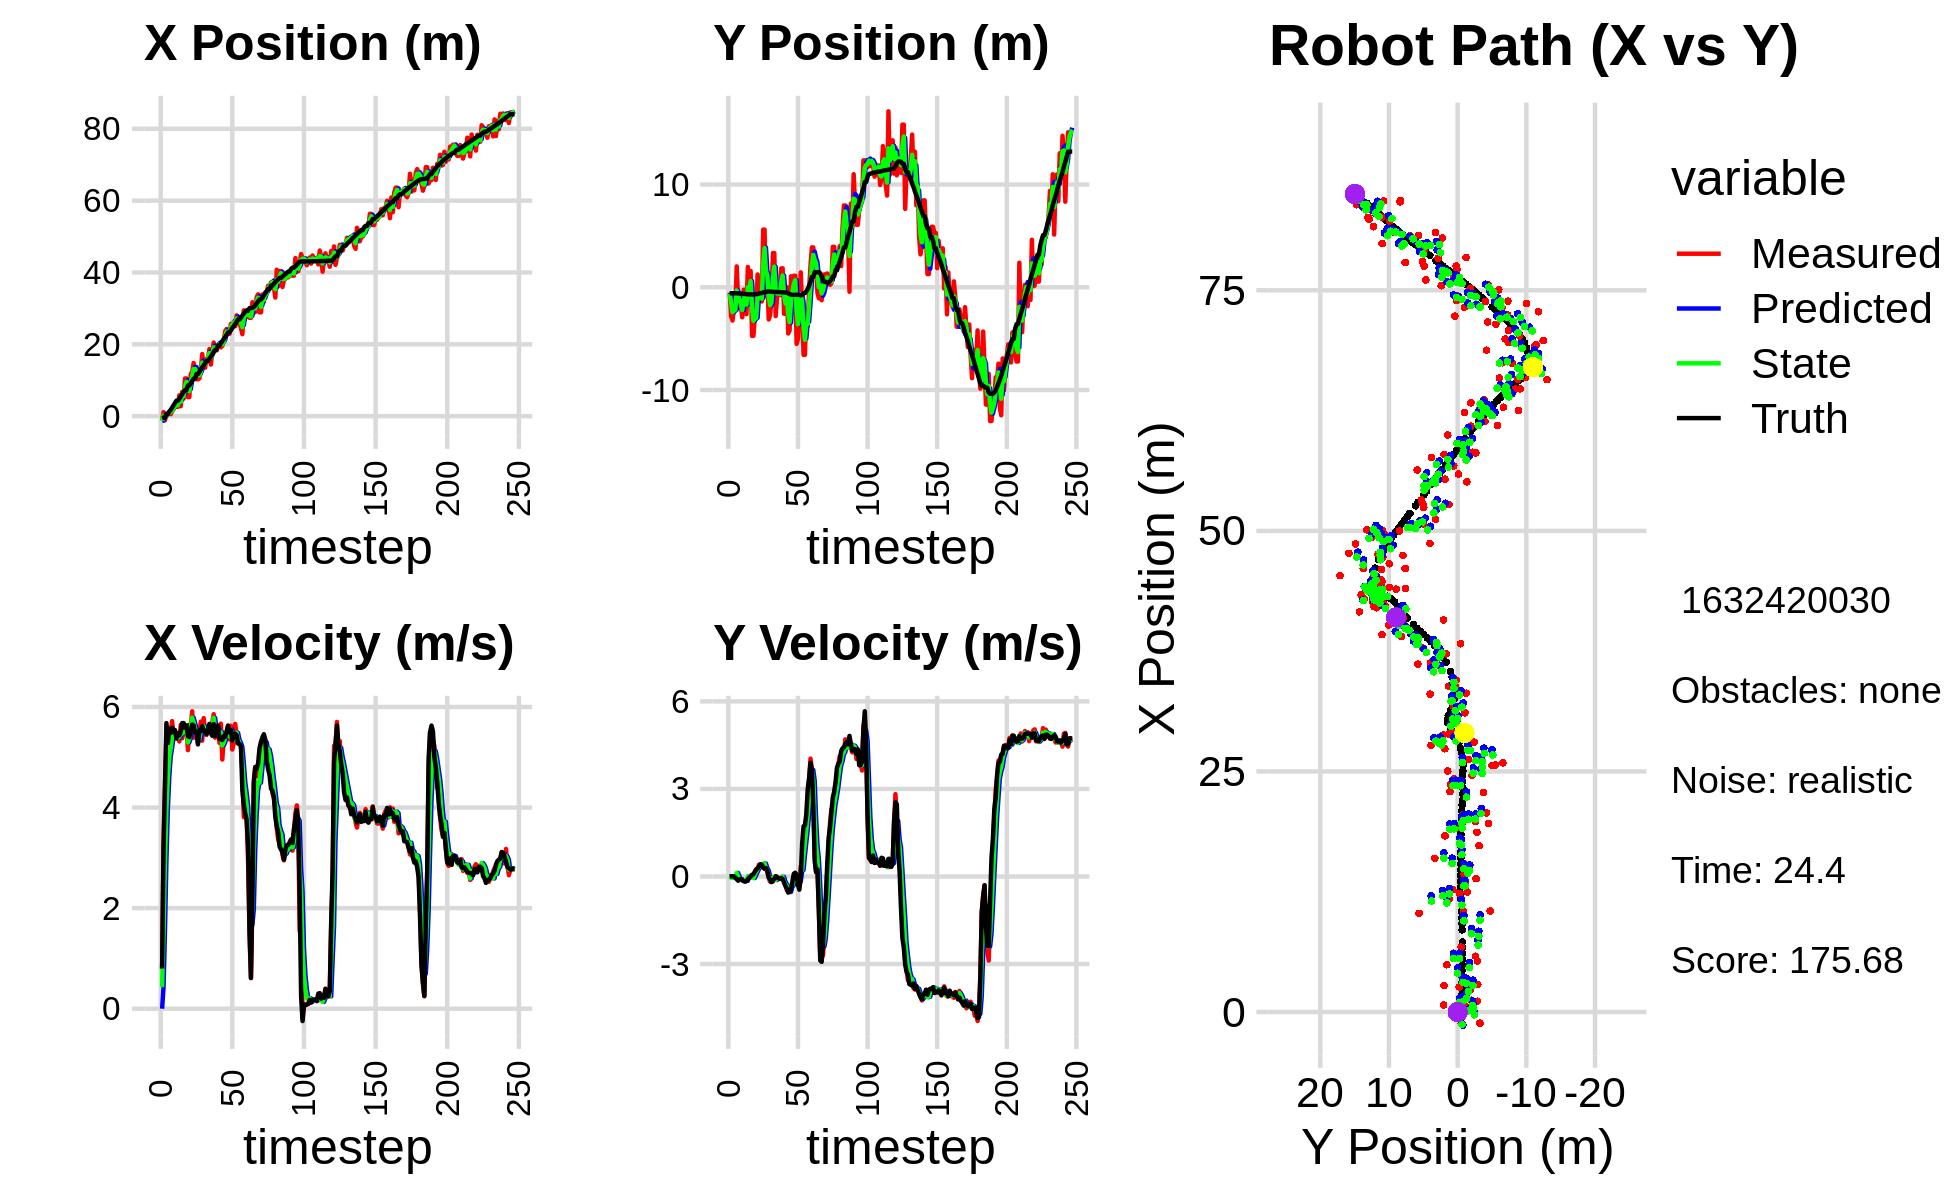

The table this chart was drawn from, first rows:
-2.253711640728713217e+00, -2.198982835386872114e+00, 0.000000000000000000e+00, 0.000000000000000000e+00, 0.000000000000000000e+00, 0.000000000000000000e+00, 0.000000000000000000e+00, 0.000000000000000000e+00, -1.357915527694264490e+00, -7.599702933325028775e-01, 0.000000000000000000e+00, 0.000000000000000000e+00, -5.731053946112399933e-01, -5.818287133741105732e-01, 0.000000000000000000e+00, 0.000000000000000000e+00, 0.000000000000000000e+00, -1.696850667940452695e-04
-1.209812163797400419e+00, -5.329438113186999448e-01, 7.839999633487920727e-01, 1.591189006424742047e-04, -1.357915527694264490e+00, -7.599702933325028775e-01, 0.000000000000000000e+00, 0.000000000000000000e+00, -1.290101150091473414e+00, -6.323538976826612590e-01, 4.289401931524480238e-01, 3.608045324099871335e-03, -5.698133107860826607e-01, -5.818286240863700387e-01, 8.000000000000000444e-01, 0.000000000000000000e+00, 8.000000119209289551e-01, -2.029577881330624223e-04
1.118814408722023312e+00, -2.850856685150041869e+00, 3.374000002988572611e+00, 6.847795871699559377e-04, -1.247207130776228690e+00, -6.319930931502513172e-01, 4.289401931524480238e-01, 3.608045324099871335e-03, 1.349452798556145527e-01, -1.528970876950017210e+00, 1.541810044644434718e+00, -4.369157221725665508e-02, -4.333577749754641828e-01, -5.817533959299290292e-01, 3.200000000000000178e+00, 6.000000000000000125e-03, 3.200000047683715820e+00, -2.029577881330624223e-04
-1.160658060988341012e+00, -3.243339644628834506e+00, 4.432986811097888058e+00, 1.084944780253289595e-02, 2.891262843200580468e-01, -1.533340034171742916e+00, 1.541810044644434718e+00, -4.369157221725665508e-02, -2.886370210795250468e-01, -2.438879691242625825e+00, 2.945064765701329357e+00, -4.896506328731605601e-02, -4.333577749754641828e-01, -5.817533959299290292e-01, 4.400000000000000355e+00, 1.099999999999999936e-02, 4.400000095367431641e+00, -2.447430277243256569e-03
5.561759549659018864e-01, -2.090356948995770736e+00, 5.447000011742434644e+00, -4.037067038240446052e-04, 5.869455490607911052e-03, -2.443776197571357223e+00, 2.945064765701329357e+00, -4.896506328731605601e-02, 3.942101387527051637e-01, -2.292367928777663710e+00, 3.960945061868939021e+00, -1.004943190557485572e-02, 6.364435558846662788e-01, -5.806088474409640821e-01, 5.679000000000000270e+00, 0.000000000000000000e+00, 5.678999900817871094e+00, 7.411542173940688372e-05
5.561759549659018864e-01, -2.090356948995770736e+00, 5.308965193527313886e+00, -1.922851874974348604e-02, 7.903046449395990658e-01, -2.293372871968221371e+00, 3.960945061868939021e+00, -1.004943190557485572e-02, 6.905945198515857086e-01, -2.189435075211139559e+00, 4.603652863176475485e+00, -1.181272369939502173e-02, 6.364435558846662788e-01, -5.806088474409640821e-01, 5.283999999999999808e+00, -3.699999999999999817e-02, 5.283999919891357422e+00, 3.621879965066909790e-03
7.268742920710092870e-01, 2.032283081943607073e+00, 5.589963487776494766e+00, -2.024626529217775361e-02, 1.150959806169233213e+00, -2.190616347581078927e+00, 4.603652863176475485e+00, -1.181272369939502173e-02, 9.828627673181256075e-01, -3.100157667758933755e-01, 5.012418295589489148e+00, 1.232248346827845981e-01, 1.247710645216328684e+00, -5.829558222851215499e-01, 5.554999999999999716e+00, -9.199999999999999845e-02, 5.554999828338623047e+00, 3.621879965066909790e-03
5.544669032904468997e-01, -1.158657450446454185e+00, 5.448311847774898631e+00, -1.356315980356304629e-01, 1.484104596877074522e+00, -2.976932833076149088e-01, 5.012418295589489148e+00, 1.232248346827845981e-01, 1.075247716834706546e+00, -7.476450407077802618e-01, 5.188081934190859279e+00, 1.117573226474537218e-02, 1.778174818077886910e+00, -5.931975427974967019e-01, 5.482000000000000206e+00, -1.429999999999999882e-01, 5.484000205993652344e+00, 2.488910220563411713e-02
1.228697836622719031e+00, -1.986352073267166007e+00, 5.719225277930849671e+00, -9.412661722023704658e-02, 1.594055910253792341e+00, -7.465274674813057176e-01, 5.188081934190859279e+00, 1.117573226474537218e-02, 1.437511273515113874e+00, -1.307265757787067439e+00, 5.410908079612725352e+00, -9.051059367071374873e-02, 2.411948621366800438e+00, -6.090451345724982035e-01, 5.586999999999999744e+00, -1.000000000000000056e-01, 5.587999820709228516e+00, 1.645644567906856537e-02
2.312953830413994272e+00, -1.879412247394856683e+00, 5.403268080929423789e+00, -8.892661535024744268e-02, 1.978602081476386498e+00, -1.316316817154138841e+00, 5.410908079612725352e+00, -9.051059367071374873e-02, 2.128815564709896080e+00, -1.596974739453376424e+00, 5.417089138943560478e+00, -9.310965867903189808e-02, 3.051654279401149861e+00, -6.203237303229371946e-01, 5.546000000000000263e+00, -8.599999999999999312e-02, 5.546000003814697266e+00, 1.645644567906856537e-02
2.861545086027681428e+00, -2.922692427649825841e+00, 5.441073518262284914e+00, -1.004092322652602731e-01, 2.670524478604252128e+00, -1.606285705321279567e+00, 5.417089138943560478e+00, -9.310965867903189808e-02, 2.762473648234587298e+00, -2.210320142242693020e+00, 5.431635918302085031e+00, -1.434227023863018369e-01, 3.688498914788818972e+00, -6.321343270178012563e-01, 5.541000000000000369e+00, -1.209999999999999964e-01, 5.541999816894531250e+00, 1.845184341073036194e-02
2.600648224293151678e+00, -2.329006514556407059e-01, 5.382888775937060721e+00, -1.507842529849636459e-01, 3.305637240064795979e+00, -2.224662412481323237e+00, 5.431635918302085031e+00, -1.434227023863018369e-01, 2.984687721305190777e+00, -1.240223869991313732e+00, 5.390054791851020433e+00, -1.343737714672659234e-01, 4.308329999763928164e+00, -6.487592772720426337e-01, 5.371999999999999886e+00, -1.600000000000000033e-01, 5.375000000000000000e+00, 2.800444886088371277e-02
2.600648224293151678e+00, -2.329006514556407059e-01, 5.416278226701840559e+00, -1.717346306353351726e-01, 3.523693200490292998e+00, -1.253661247138040391e+00, 5.390054791851020433e+00, -1.343737714672659234e-01, 3.087770182210526126e+00, -7.812678004027384659e-01, 5.381070324036200780e+00, -1.189243574555712141e-01, 4.308329999763928164e+00, -6.487592772720426337e-01, 5.477999999999999758e+00, -1.749999999999999889e-01, 5.480999946594238281e+00, 3.169650956988334656e-02
5.791107297268228038e+00, -2.618304649266049999e+00, 5.314736160823939848e+00, -1.551373837091784835e-01, 3.625877214614146027e+00, -7.931602361482955610e-01, 5.381070324036200780e+00, -1.189243574555712141e-01, 4.616169266172958530e+00, -1.692071088236896337e+00, 5.408009203399914533e+00, -1.479537793458055583e-01, 4.832642973067985182e+00, -6.653956563570689875e-01, 5.435999999999999943e+00, -1.580000000000000016e-01, 5.438000202178955078e+00, 2.918175794184207916e-02
2.755713165265702091e+00, 1.975703729914391804e+00, 5.643166364810134894e+00, -9.700506131024065615e-02, 5.156970186512950249e+00, -1.706866466171476970e+00, 5.408009203399914533e+00, -1.479537793458055583e-01, 4.033804211317238320e+00, 4.746454528385957161e-03, 5.456977655674642769e+00, 3.501743516083427599e-03, 5.458133161762124708e+00, -6.836564408350289668e-01, 5.506999999999999673e+00, -9.700000000000000289e-02, 5.507999897003173828e+00, 1.718813553452491760e-02
6.738934040553409943e+00, -5.202287673392225198e-01, 5.376895994624881325e+00, -3.342011524903238523e-02, 4.579501976884702508e+00, 5.096628879994300268e-03, 5.456977655674642769e+00, 3.501743516083427599e-03, 5.571535485202497640e+00, -2.536673971986352361e-01, 5.476024450972355240e+00, -1.753083526400532610e-02, 6.090014875613377399e+00, -6.953071154224921280e-01, 5.679000000000000270e+00, -3.799999999999999906e-02, 5.679999828338623047e+00, 6.215423345565795898e-03
4.912919104255471403e+00, 1.588241664655124064e+00, 5.579892142204761818e+00, -3.468183849121730250e-02, 6.119137930299733519e+00, -2.554204807250357590e-01, 5.476024450972355240e+00, -1.753083526400532610e-02, 5.556517530911512459e+00, 6.051772955255959596e-01, 5.493665518193644459e+00, 3.377763983571735462e-02, 6.731906354899339640e+00, -7.001334749479045660e-01, 5.679999999999999716e+00, 0.000000000000000000e+00, 5.679999828338623047e+00, 6.215423345565795898e-03
1.049794429612858160e+01, -4.731294492826396691e+00, 5.475866700152704603e+00, 3.818434105656234173e-02, 6.105884082730876905e+00, 6.085550595091676618e-01, 5.493665518193644459e+00, 3.377763983571735462e-02, 8.132473257521487753e+00, -1.995389450508496587e+00, 5.595671121451421648e+00, -1.513697936872644700e-02, 7.270762860910382486e+00, -6.976917774572952702e-01, 5.586999999999999744e+00, 5.600000000000000117e-02, 5.586999893188476562e+00, -6.973091978579759598e-03
1.049794429612858160e+01, -4.731294492826396691e+00, 5.589501826749536662e+00, 7.463936425394605834e-02, 8.692040369666630184e+00, -1.996903148445369203e+00, 5.595671121451421648e+00, -1.513697936872644700e-02, 9.536046818028850680e+00, -3.277330427896671061e+00, 5.636756402876431871e+00, -5.477392635418304456e-02, 7.270762860910382486e+00, -6.976917774572952702e-01, 5.634000000000000341e+00, 7.599999999999999811e-02, 5.635000228881835938e+00, -1.335269771516323090e-02
5.295928180909474037e+00, -2.882507296001178165e+00, 5.141879882815603153e+00, 1.476747105454164211e-01, 1.009972245831649396e+01, -3.282807820532089416e+00, 5.636756402876431871e+00, -5.477392635418304456e-02, 7.868513364902025131e+00, -3.080116879686769504e+00, 5.295535968253342496e+00, 4.316214206134255660e-02, 8.543536603902733617e+00, -6.743881417397967759e-01, 5.424000000000000377e+00, 1.590000000000000024e-01, 5.426000118255615234e+00, -2.871209196746349335e-02
5.295928180909474037e+00, -2.882507296001178165e+00, 5.646436373234251072e+00, 2.507184126462410068e-01, 8.398066961727359114e+00, -3.075800665480635132e+00, 5.295535968253342496e+00, 4.316214206134255660e-02, 6.958937701594475556e+00, -2.984742491062305270e+00, 5.376873673747437188e+00, 1.556703768303318025e-01, 8.543536603902733617e+00, -6.743881417397967759e-01, 5.400999999999999801e+00, 2.409999999999999920e-01, 5.407000064849853516e+00, -4.437379911541938782e-02
1.175121945139186153e+01, 1.243672398597733153e+00, 5.603478955853406163e+00, 2.488109767370786096e-01, 7.496625068969219541e+00, -2.969175453379272245e+00, 5.376873673747437188e+00, 1.556703768303318025e-01, 9.471927377902684242e+00, -9.219010500918947137e-01, 5.583108043384497954e+00, 2.497740080334075463e-01, 9.165919721242650198e+00, -6.485026798341256837e-01, 5.519000000000000128e+00, 2.740000000000000213e-01, 5.526000022888183594e+00, -4.437379911541938782e-02
1.230347126753786746e+01, -2.672661673430881679e-01, 5.914184948302434464e+00, 4.044750680617743011e-01, 1.003023818224113484e+01, -8.969236492885539480e-01, 5.583108043384497954e+00, 2.497740080334075463e-01, 1.109722444085208437e+01, -6.000906523666210690e-01, 5.787740628339664184e+00, 3.471256379399347280e-01, 9.805329740548710760e+00, -6.146928494347920768e-01, 5.650000000000000355e+00, 3.569999999999999840e-01, 5.662000179290771484e+00, -6.828434020280838013e-02
1.478937429241428525e+01, -1.232158761281571202e+00, 5.389410752589713027e+00, 3.685854094894817634e-01, 1.167599850368605097e+01, -5.653780885726276129e-01, 5.787740628339664184e+00, 3.471256379399347280e-01, 1.311161626665440849e+01, -8.874492889955365449e-01, 5.685129235070784048e+00, 3.484349861358786993e-01, 1.045421356017327419e+01, -5.713869145635599445e-01, 5.633000000000000007e+00, 4.199999999999999845e-01, 5.647999763488769531e+00, -6.828434020280838013e-02
1.248164290204386617e+01, -1.383696669619263186e+00, 5.509655239732383691e+00, 4.114914253050979687e-01, 1.368012919016148743e+01, -8.526057903819487249e-01, 5.685129235070784048e+00, 3.484349861358786993e-01, 1.311813915900695982e+01, -1.102589001075524822e+00, 5.576727066307404002e+00, 3.654624587243651135e-01, 1.045421356017327419e+01, -5.713869145635599445e-01, 5.490999999999999659e+00, 4.040000000000000258e-01, 5.506000041961669922e+00, -7.454711198806762695e-02
1.026235228775836106e+01, 5.611789015966542671e+00, 5.566427278530864164e+00, 3.265972062828149669e-01, 1.367581186563769968e+01, -1.066042755203088221e+00, 5.576727066307404002e+00, 3.654624587243651135e-01, 1.209160402244143739e+01, 2.160052767502650184e+00, 5.488741027080976664e+00, 4.416391456151212425e-01, 1.172195380924430452e+01, -4.862715914636472903e-01, 5.498000000000000220e+00, 3.079999999999999960e-01, 5.506000041961669922e+00, -5.860549211502075195e-02
1.026235228775836106e+01, 5.611789015966542671e+00, 5.282460804211827288e+00, 2.629243524904847917e-01, 1.264047812514953506e+01, 2.204216682064162214e+00, 5.488741027080976664e+00, 4.416391456151212425e-01, 1.152926214243973924e+01, 3.811777468579151673e+00, 5.337284079586709140e+00, 4.443132265256611868e-01, 1.172195380924430452e+01, -4.862715914636472903e-01, 5.256000000000000227e+00, 2.680000000000000160e-01, 5.263000011444091797e+00, -4.973204061388969421e-02
1.049898558881419852e+01, -8.473610447871088303e-01, 5.481891220906477180e+00, 2.792631826090061220e-01, 1.206299055039841051e+01, 3.856208791231718003e+00, 5.337284079586709140e+00, 4.443132265256611868e-01, 1.133989652365004197e+01, 1.581288756640158777e+00, 5.363986304975230546e+00, 2.951517856457261946e-01, 1.233013671650024001e+01, -4.554374380639167330e-01, 5.538000000000000256e+00, 2.889999999999999791e-01, 5.546000003814697266e+00, -5.089885368943214417e-02
1.270876595383610486e+01, 6.973313370831425440e-01, 5.708910814458011629e+00, 1.544600932963553774e-01, 1.187629515414756476e+01, 1.610803935204731419e+00, 5.363986304975230546e+00, 2.951517856457261946e-01, 1.227110921275117938e+01, 1.177608477949234400e+00, 5.539463317069405868e+00, 2.002572036478962592e-01, 1.296560233828795816e+01, -4.241344645013594428e-01, 5.517999999999999794e+00, 1.829999999999999960e-01, 5.520999908447265625e+00, -2.704936638474464417e-02
1.729197472353647669e+01, -3.131597714439925628e+00, 5.329666580572742340e+00, -5.960978638278199154e-02, 1.282505554445812024e+01, 1.197634198314023957e+00, 5.539463317069405868e+00, 2.002572036478962592e-01, 1.489518973321093043e+01, -8.964420235528411940e-01, 5.554414552501618196e+00, 7.751129999684580607e-03, 1.360535949483400486e+01, -4.093291336974073102e-01, 5.615999999999999659e+00, -2.800000000000000058e-02, 5.616000175476074219e+00, 1.118405815213918686e-02
1.385492953687783668e+01, -2.690885829230829973e+00, 5.778184508636952543e+00, -1.804061305694221740e-01, 1.545063118846109163e+01, -8.956669105528727304e-01, 5.554414552501618196e+00, 7.751129999684580607e-03, 1.471349317299682724e+01, -1.747528049229880587e+00, 5.615437826638289387e+00, -1.326689365690317257e-01, 1.413793128732830873e+01, -4.147694577249806391e-01, 5.524000000000000021e+00, -1.120000000000000023e-01, 5.525000095367431641e+00, 3.121180087327957153e-02
1.346999961177466609e+01, -1.157625602496388462e+00, 5.519310353040003392e+00, -1.723235771919965353e-01, 1.527503695566065645e+01, -1.760794942886783732e+00, 5.615437826638289387e+00, -1.326689365690317257e-01, 1.443448491112020804e+01, -1.471596036963965792e+00, 5.528196096308211516e+00, -1.416608481109815076e-01, 1.477297347795981786e+01, -4.344656927385306955e-01, 5.528999999999999915e+00, -1.920000000000000040e-01, 5.532999992370605469e+00, 3.121180087327957153e-02
1.596724706948234918e+01, 3.328281013211809025e+00, 5.445264860020749609e+00, -1.726096910486438485e-01, 1.498730452075102981e+01, -1.485762121775063838e+00, 5.528196096308211516e+00, -1.416608481109815076e-01, 1.544110464389642701e+01, 7.954537098439231624e-01, 5.515170990551303554e+00, -3.638845153477905658e-02, 1.540114539914932834e+01, -4.533933712324195731e-01, 5.458999999999999631e+00, -1.310000000000000053e-01, 5.460999965667724609e+00, 3.168843314051628113e-02
1.596724706948234918e+01, 3.328281013211809025e+00, 5.527487238273060655e+00, -7.528267476045667761e-02, 1.599262174295155781e+01, 7.918148646904452637e-01, 5.515170990551303554e+00, -3.638845153477905658e-02, 1.598109555990383157e+01, 2.010413356357176884e+00, 5.520076922877938053e+00, -1.153481356099367999e-02, 1.540114539914932834e+01, -4.533933712324195731e-01, 5.517000000000000348e+00, -7.599999999999999811e-02, 5.518000125885009766e+00, 1.361885014921426773e-02
1.867911452108142711e+01, -2.807297566479435513e+00, 5.566995989408970225e+00, 6.608859897801649778e-03, 1.653310325219162635e+01, 2.009259875001077500e+00, 5.520076922877938053e+00, -1.153481356099367999e-02, 1.753173615925384610e+01, -2.754673912041853967e-01, 5.594122091162495813e+00, -1.205957114603270763e-01, 1.603788131519397808e+01, -4.610210456225511955e-01, 5.663000000000000256e+00, 8.999999999999999320e-03, 5.663000106811523438e+00, -1.187149551697075367e-03
1.435707014870368603e+01, -9.590578549044810330e-01, 5.589981421378372950e+00, -1.447116364600302754e-02, 1.809114836837009577e+01, -2.875269623502181293e-01, 5.594122091162495813e+00, -1.205957114603270763e-01, 1.635598776850411440e+01, -6.073329742900152040e-01, 5.500866192969034785e+00, -8.139687442340526324e-02, 1.657705062689218423e+01, -4.604686068437262580e-01, 5.483999999999999986e+00, -2.699999999999999969e-02, 5.485000133514404297e+00, 2.588761970400810242e-03
1.785003113804867425e+01, -5.029910521442035876e-01, 5.694409477249939400e+00, -8.202231787254624096e-02, 1.690607438780101646e+01, -6.154726617323557081e-01, 5.500866192969034785e+00, -8.139687442340526324e-02, 1.734904019556928745e+01, -5.620754694634220172e-01, 5.611046096678198758e+00, -7.900448382294619765e-02, 1.720469802681643046e+01, -4.630643218046359699e-01, 5.427999999999999936e+00, -6.300000000000000044e-02, 5.428999900817871094e+00, 1.440301164984703064e-02
2.048328465238661167e+01, -7.742187327820441167e-01, 5.856556588565216437e+00, -7.205865885768171497e-02, 1.791014480523710617e+01, -5.699759178457166620e-01, 5.611046096678198758e+00, -7.900448382294619765e-02, 1.911113083985375738e+01, -6.678433554775087266e-01, 5.784250666797607465e+00, -7.936069288415201206e-02, 1.784177917239842159e+01, -4.721699593410664253e-01, 5.660999999999999588e+00, -8.300000000000000433e-02, 5.660999774932861328e+00, 1.230330858379602432e-02
1.830450385857616169e+01, 1.841762526543594625e+00, 5.390591777554430308e+00, -6.632546071495937223e-02, 1.968955590653351706e+01, -6.757794247659238973e-01, 5.784250666797607465e+00, -7.936069288415201206e-02, 1.903727701611160228e+01, 5.206029404187295651e-01, 5.573376494556667282e+00, -1.346663346720060328e-02, 1.847379249329457451e+01, -4.798610383791604428e-01, 5.423000000000000043e+00, -5.899999999999999689e-02, 5.422999858856201172e+00, 1.230330858379602432e-02
1.830450385857616169e+01, 1.841762526543594625e+00, 5.492557604904365398e+00, -6.971579500608630908e-02, 1.959461466556727061e+01, 5.192562770720094978e-01, 5.573376494556667282e+00, -1.346663346720060328e-02, 1.899334587143525255e+01, 1.152281220442622267e+00, 5.505484517235672115e+00, -1.612557504887681195e-02, 1.847379249329457451e+01, -4.798610383791604428e-01, 5.583000000000000185e+00, -8.300000000000000433e-02, 5.584000110626220703e+00, 1.269209291785955429e-02
1.981393699400538466e+01, -2.577262850920187809e+00, 5.606707181236969539e+00, -1.603679977508888355e-01, 1.954389432315882047e+01, 1.150668662937734510e+00, 5.505484517235672115e+00, -1.612557504887681195e-02, 1.967159026336297600e+01, -6.239508719528512604e-01, 5.557579006413366329e+00, -1.741314081730784002e-01, 1.965215438640111145e+01, -5.068340016717632901e-01, 5.633000000000000007e+00, -2.039999999999999869e-01, 5.637000083923339844e+00, 2.859508804976940155e-02
1.981393699400538466e+01, -2.577262850920187809e+00, 5.285762210846636222e+00, -2.767113885695242637e-01, 2.022734816400431157e+01, -6.413640127701590865e-01, 5.557579006413366329e+00, -1.741314081730784002e-01, 2.002937819469901015e+01, -1.571966288192869765e+00, 5.425450120550068256e+00, -2.603840150782198437e-01, 1.965215438640111145e+01, -5.068340016717632901e-01, 5.371999999999999886e+00, -3.280000000000000138e-01, 5.381999969482421875e+00, 5.230258405208587646e-02
1.914825385818683756e+01, 2.687035615045658445e-03, 5.668797990946279342e+00, -4.669856933903448470e-01, 2.057192320675401831e+01, -1.598004689700691650e+00, 5.425450120550068256e+00, -2.603840150782198437e-01, 1.991548767367177319e+01, -8.397721313227142215e-01, 5.499636978159176515e+00, -3.257565639691864523e-01, 2.026864761135898974e+01, -5.404740585496600191e-01, 5.357000000000000206e+00, -4.089999999999999747e-01, 5.373000144958496094e+00, 8.219266682863235474e-02
1.959092921076534566e+01, -4.496387042465731732e+00, 4.955230490670079035e+00, -5.157649949495848318e-01, 2.046545137148769200e+01, -8.723477877196328389e-01, 5.499636978159176515e+00, -3.257565639691864523e-01, 2.004731271363982259e+01, -2.613381550207630077e+00, 5.233845327762724153e+00, -4.874623633063737693e-01, 2.088287586038337551e+01, -5.926578411089590270e-01, 5.344000000000000306e+00, -5.520000000000000462e-01, 5.372000217437744141e+00, 1.037115156650543213e-01
2.069426757098418435e+01, -4.203670175929909547e+00, 5.356279504523402402e+00, -5.046494831136019155e-01, 2.057069724641609554e+01, -2.662127786538267316e+00, 5.233845327762724153e+00, -4.874623633063737693e-01, 2.063076747136818412e+01, -3.396104752317941067e+00, 5.291847733323327141e+00, -5.308523109188877376e-01, 2.150045341248762654e+01, -6.564654433502320474e-01, 5.421000000000000263e+00, -5.290000000000000258e-01, 5.446000099182128906e+00, 9.393911808729171753e-02
2.367111796186631878e+01, 1.062831228226352343e+00, 5.377003929327477394e+00, -3.280223287932373943e-01, 2.115995224470051639e+01, -3.449189983409829630e+00, 5.291847733323327141e+00, -5.308523109188877376e-01, 2.232883396606393234e+01, -1.283449832626458065e+00, 5.391704684469237563e+00, -3.445965887202273592e-01, 2.201799339105345155e+01, -7.047070802903175890e-01, 5.405999999999999694e+00, -4.540000000000000147e-01, 5.425000190734863281e+00, 6.092915683984756470e-02
2.426226490793347068e+01, 5.345383868421524909e-01, 5.516744011093008382e+00, -3.365471258082583517e-01, 2.286800443451085485e+01, -1.317909491498480801e+00, 5.391704684469237563e+00, -3.445965887202273592e-01, 2.351869591546555682e+01, -4.357234752319669724e-01, 5.482139616802824911e+00, -2.991182735256106007e-01, 2.264586490425806531e+01, -7.396899484379644285e-01, 5.500000000000000000e+00, -1.749999999999999889e-01, 5.501999855041503906e+00, 6.092915683984756470e-02
2.290310549779122695e+01, 1.123860298211013298e+00, 5.633996646999463564e+00, -5.983672319934187425e-03, 2.406690987714583940e+01, -4.656353025845280103e-01, 5.482139616802824911e+00, -2.991182735256106007e-01, 2.352930426696596200e+01, 3.020070534442277355e-01, 5.521722996685669571e+00, -1.253474100503533528e-01, 2.328994315864696318e+01, -7.391852760122608057e-01, 5.623000000000000220e+00, 9.199999999999999845e-02, 5.623000144958496094e+00, 1.062064897269010544e-03
2.290310549779122695e+01, 1.123860298211013298e+00, 5.354647097254097154e+00, 1.203739663953781736e-01, 2.408147656663452807e+01, 2.894723124391924141e-01, 5.521722996685669571e+00, -1.253474100503533528e-01, 2.353022044502342069e+01, 6.911231720739424711e-01, 5.417739070523710510e+00, 1.414060903634009603e-02, 2.328994315864696318e+01, -7.391852760122608057e-01, 5.495000000000000107e+00, 1.270000000000000018e-01, 5.495999813079833984e+00, -2.247649431228637695e-02
2.567746657149168144e+01, -5.512643159665998382e+00, 5.625673749432361426e+00, 6.058093273582135230e-02, 2.407199435207579086e+01, 6.925372329775765223e-01, 5.417739070523710510e+00, 1.414060903634009603e-02, 2.482261569627934961e+01, -2.276192273409995082e+00, 5.550495115313817784e+00, -8.652260304266026769e-02, 2.392203563501330521e+01, -7.247012270851351801e-01, 5.544999999999999929e+00, 6.099999999999999867e-02, 5.545000076293945312e+00, -1.076823752373456955e-02
2.561745601909284886e+01, -5.026796193521676948e+00, 5.153449391297680648e+00, -2.166178492847031789e-01, 2.537766520781073254e+01, -2.284844533714261328e+00, 5.550495115313817784e+00, -8.652260304266026769e-02, 2.548055604473883662e+01, -3.593623884217524100e+00, 5.378167222617482146e+00, -2.109082017606578874e-01, 2.455115455398465940e+01, -7.211416677877710013e-01, 5.336999999999999744e+00, -3.029999999999999916e-01, 5.344999790191650391e+00, 4.200883582234382629e-02
2.625458401454088175e+01, -1.594286264818000731e+00, 5.281336247154096775e+00, -2.219933897361490160e-01, 2.601837276700058510e+01, -3.614714704393589884e+00, 5.378167222617482146e+00, -2.109082017606578874e-01, 2.612606689327808240e+01, -2.648286325342577907e+00, 5.340507542641370620e+00, -1.758402323223878516e-01, 2.506469482190346909e+01, -7.500341557481399191e-01, 5.413000000000000256e+00, -4.510000000000000120e-01, 5.432000160217285156e+00, 4.200883582234382629e-02
2.504145848815077713e+01, 1.447205661305647206e+00, 5.662835074637595056e+00, 3.557702815862207046e-01, 2.666011764754221858e+01, -2.665870348574816528e+00, 5.340507542641370620e+00, -1.758402323223878516e-01, 2.591478220965439050e+01, -6.960318082851399968e-01, 5.445389812311262290e+00, 1.754100026134396140e-01, 2.568916744043085743e+01, -7.893301264321546107e-01, 5.469000000000000306e+00, 0.000000000000000000e+00, 5.468999862670898438e+00, -6.274300813674926758e-02
2.805274933645234015e+01, -2.378577218924330605e+00, 5.453248728811686874e+00, 3.426029206639388258e-01, 2.645932119088551815e+01, -6.784908080237960215e-01, 5.445389812311262290e+00, 1.754100026134396140e-01, 2.720004029062065243e+01, -1.488053899761629273e+00, 5.488061771548100154e+00, 2.225974659313825210e-01, 2.632124084292398791e+01, -7.371203766686703629e-01, 5.442000000000000171e+00, 1.135999999999999899e+00, 5.559999942779541016e+00, -6.274300813674926758e-02
2.590037184961181538e+01, -6.578838090001822181e+00, 5.271196976012145541e+00, 1.457546547447016394e+00, 2.774884646777546138e+01, -1.465794153168491043e+00, 5.488061771548100154e+00, 2.225974659313825210e-01, 2.688509024405341563e+01, -3.881103792751408932e+00, 5.345270337224607538e+00, 7.179659954741747230e-01, 2.692144721816438135e+01, -5.712530411839332745e-01, 5.280000000000000249e+00, 1.719000000000000083e+00, 5.552000045776367188e+00, -2.697708904743194580e-01
2.590037184961181538e+01, -6.578838090001822181e+00, 5.306483867585519931e+00, 1.760826754348499223e+00, 2.741961727777587754e+01, -3.809307193203991471e+00, 5.345270337224607538e+00, 7.179659954741747230e-01, 2.671270785898618172e+01, -5.111375779877873171e+00, 5.290534917692736094e+00, 1.170292050324619471e+00, 2.692144721816438135e+01, -5.712530411839332745e-01, 5.267000000000000348e+00, 1.756000000000000005e+00, 5.552000045776367188e+00, -3.203929066658020020e-01
2.458641761593727537e+01, -2.104696677877630151e+00, 5.252023364180474552e+00, 1.890759665330367101e+00, 2.724176135075545702e+01, -4.994346574845411446e+00, 5.290534917692736094e+00, 1.170292050324619471e+00, 2.600685260555221490e+01, -3.603262911350520348e+00, 5.207969109393356888e+00, 1.586472102182529653e+00, 2.742622226486125570e+01, -4.042170508143191898e-01, 5.222000000000000419e+00, 2.144000000000000128e+00, 5.644999980926513672e+00, -3.455608487129211426e-01
2.281572002181683700e+01, -3.763330506724511526e+00, 4.717014432837811633e+00, 2.707858425263995006e+00, 2.652764951649155023e+01, -3.444615701132267560e+00, 5.207969109393356888e+00, 1.586472102182529653e+00, 2.479194304608756028e+01, -3.573207208942018376e+00, 4.896398219867491797e+00, 2.127068892426765334e+00, 2.802995532799510059e+01, -1.757619841975563979e-01, 4.344000000000000306e+00, 2.995999999999999996e+00, 5.276999950408935547e+00, -5.211290121078491211e-01
2.943654888935175507e+01, -2.500367934346680032e-01, 3.808870271509015915e+00, 3.317394979412773726e+00, 2.528158286807430954e+01, -3.360500319699341709e+00, 4.896398219867491797e+00, 2.127068892426765334e+00, 2.718919119355764025e+01, -1.855011561912168094e+00, 4.510384100837890209e+00, 2.778095988938315219e+00, 2.856125968699813100e+01, 1.438124910462339201e-01, 4.056000000000000050e+00, 3.375000000000000000e+00, 5.276999950408935547e+00, -7.165404558181762695e-01
2.878770457257313353e+01, 2.117375327397661433e+00, 3.963162690734575389e+00, 4.038106660358942612e+00, 2.764022960364142989e+01, -1.577201963018336484e+00, 4.510384100837890209e+00, 2.778095988938315219e+00, 2.816173577769228231e+01, 2.154191899357371653e-01, 4.292958681982735669e+00, 3.468779298980705583e+00, 2.902420562569057694e+01, 5.527065527586760840e-01, 3.875999999999999890e+00, 3.895000000000000018e+00, 5.494999885559082031e+00, -7.947643995285034180e-01
2.771109622759147229e+01, 3.881039453793947214e+00, 3.785167001316824376e+00, 3.689756684760183258e+00, 2.859103164589055623e+01, 5.622971198338078125e-01, 4.292958681982735669e+00, 3.468779298980705583e+00, 2.817114191528054334e+01, 2.149495818887943166e+00, 4.043400093139969620e+00, 3.648361035397124308e+00, 2.947622865500532896e+01, 1.009771420352476579e+00, 3.754000000000000004e+00, 3.657000000000000028e+00, 5.241000175476074219e+00, -7.726348042488098145e-01
... 187 more rows
